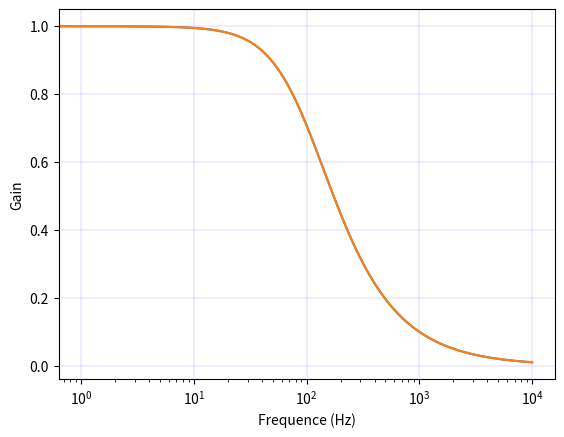
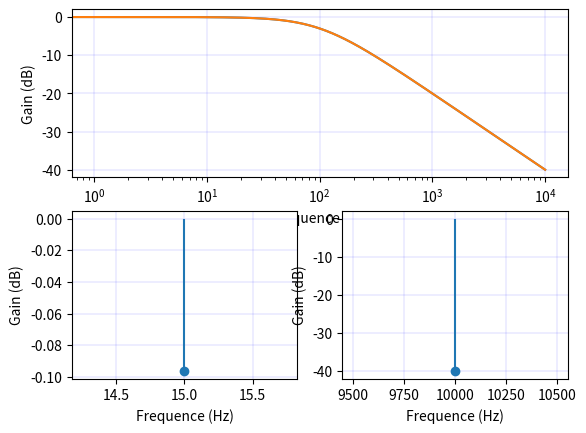

Generate these figures, in order, with matplotlib:
import numpy as np
import matplotlib.pyplot as plt

k = np.pi
fDebut = 0
fFin = 10001
df = 1
f = np.arange(fDebut, fFin, df)
w = 2*k * f
val = 0.00159



H = np.zeros((len(f)), dtype=complex)

H = (1/(1 + 1j * w * val))

H2 = np.zeros((len(f)))

H2 = 20 * np.log10(np.abs(H))

fH3 = (15, 10000)

H3 = (H2[15], H2[10000])

plt.figure()
c = plt.subplot(1, 1, 1)

c.plot(f, np.abs(H))
c.semilogx(f, np.abs(H))
c.grid(color='b', linestyle='-', linewidth=0.1)
c.set_ylabel('Gain')
c.set_xlabel('Frequence (Hz)')

plt.figure()
d = plt.subplot(2, 1, 1)
e = plt.subplot(2, 2, 3)
c = plt.subplot(2, 2, 4)

d.plot(f, H2)
d.semilogx(f, H2)
d.grid(color='b', linestyle='-', linewidth=0.1)
d.set_ylabel('Gain (dB)')
d.set_xlabel('Frequence (Hz)')

e.stem(fH3[0], H3[0])
e.grid(color='b', linestyle='-', linewidth=0.1)
e.set_ylabel('Gain (dB)')
e.set_xlabel('Frequence (Hz)')

c.stem(fH3[1], H3[1])
c.grid(color='b', linestyle='-', linewidth=0.1)
c.set_ylabel('Gain (dB)')
c.set_xlabel('Frequence (Hz)')

plt.show()